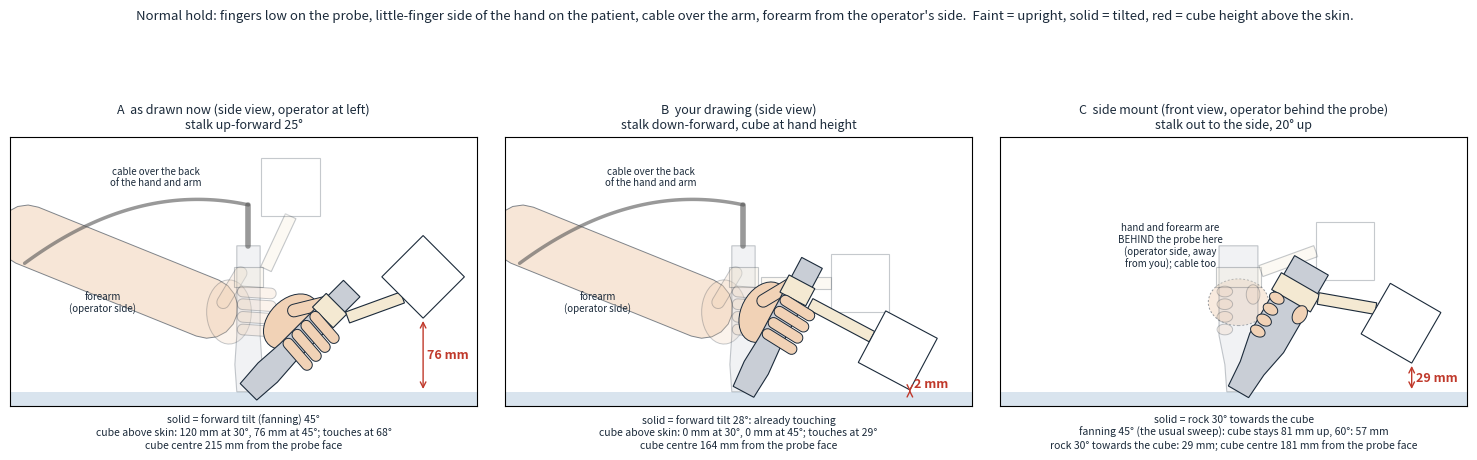

This chart was generated by the following Python code:
import numpy as np, matplotlib
matplotlib.use("Agg")
import matplotlib.pyplot as plt
from matplotlib.patches import Polygon, Rectangle, Ellipse, FancyBboxPatch
INK, GREY, PRINT, SKIN, ACC, FLESH = "#1b2a3a", "#8a94a0", "#f4e9d2", "#d9e4ee", "#c0392b", "#f1d2b6"
HT, HW, CLIP0, CLIP1, SW = 24, 40, 108, 128, 12
def R(th):
    t = np.radians(th); return np.array([[np.cos(t), np.sin(t)], [-np.sin(t), np.cos(t)]])
def rot(pts, th): return np.asarray(pts) @ R(th).T
def body(w):  return np.array([(-12,0),(12,0),(14,28),(w/2,58),(w/2,150),(-w/2,150),(-w/2,58),(-14,28)])
def clip(w):  return np.array([(-w/2-3,CLIP0),(w/2+3,CLIP0),(w/2+3,CLIP1),(-w/2-3,CLIP1)])
def stalk(P0, P1):
    d = (P1-P0)/np.linalg.norm(P1-P0); n = np.array([d[1],-d[0]])*SW/2
    return np.array([P0+n, P0-n, P1-n, P1+n])
def cube(c):  return np.array([(c[0]-30,c[1]-30),(c[0]+30,c[1]-30),(c[0]+30,c[1]+30),(c[0]-30,c[1]+30)])
def ell(c, w, h, n=40):
    a = np.linspace(0, 2*np.pi, n); return np.c_[c[0] + w/2*np.cos(a), c[1] + h/2*np.sin(a)]
def bar(p, q, wd, n=10):  # rounded bar from p to q
    p, q = np.asarray(p, float), np.asarray(q, float); d = (q-p)/np.linalg.norm(q-p); nn = np.array([d[1],-d[0]])*wd/2
    a = np.linspace(0, np.pi, n)
    cap_q = [q + nn*np.cos(t) + d*(wd/2)*np.sin(t) for t in a]
    cap_p = [p - nn*np.cos(t) - d*(wd/2)*np.sin(t) for t in a]
    return np.array(cap_q + cap_p)
def lowest(poly, th): return rot(poly, th)[:,1].min()
def hits_at(poly):
    for th in np.arange(0, 90, 0.5):
        if lowest(poly, th) <= 0: return th
    return 90

def draw_pose(ax, w, polys, th, alpha, side=True):
    """probe + mount + hand at tilt th; the hand is drawn behind the handle (palm) and in front (fingers)."""
    if side:
        palm = ell((-20, 82), 46, 66)
        thumb = bar((-26, 92), (-8, 122), 13)
        fingers = [bar((-6, y), (23, y - 2), 11) for y in (64, 77, 90, 103)]
        for poly in (palm, thumb):
            ax.add_patch(Polygon(rot(poly, th), closed=True, fc=FLESH, ec=INK, lw=0.7, alpha=alpha))
    for poly, fc in polys:
        ax.add_patch(Polygon(rot(poly, th), closed=True, fc=fc, ec=INK, lw=0.8, alpha=alpha))
    if side:
        for f in fingers:
            ax.add_patch(Polygon(rot(f, th), closed=True, fc=FLESH, ec=INK, lw=0.7, alpha=alpha))
    else:
        # front view: fingertips curl round the left side of the handle, thumb tip on the right
        for y in (64, 77, 90, 103):
            ax.add_patch(Polygon(rot(ell((-w/2 + 6, y), 16, 11), th), closed=True, fc=FLESH, ec=INK, lw=0.7, alpha=alpha))
        ax.add_patch(Polygon(rot(ell((w/2 - 5, 100), 14, 20), th), closed=True, fc=FLESH, ec=INK, lw=0.7, alpha=alpha))

def forearm_side(ax):
    # static forearm coming in from the operator's side (left), elbow higher than the hand; cable lies on it
    axis_dir = np.array([-np.cos(np.radians(22)), np.sin(np.radians(22))])
    p = np.array([-42, 86]); q = p + axis_dir*200
    ax.add_patch(Polygon(bar(p, q, 62), closed=True, fc=FLESH, ec=INK, lw=0.7, alpha=0.55))
    ax.text(-150, 92, "forearm\n(operator side)", fontsize=7, color=INK, ha="center", va="center")
    t = np.linspace(0, 1, 60)
    ax.plot([0, 0], [150, 192], color="#555", lw=4, solid_capstyle="round", alpha=0.6)
    ax.plot(-230*t, 192 + 50*t - 110*t**2, color="#555", lw=2.5, solid_capstyle="round", alpha=0.6)
    ax.text(-95, 212, "cable over the back\nof the hand and arm", fontsize=7, color=INK, ha="center")

designs = [
  ("A  as drawn now (side view, operator at left)\nstalk up-forward 25°", HT, True, 45, "forward tilt (fanning) 45°"),
  ("B  your drawing (side view)\nstalk down-forward, cube at hand height", HT, True, 28, "forward tilt 28°: already touching"),
  ("C  side mount (front view, operator behind the probe)\nstalk out to the side, 20° up", HW, False, 30, "rock 30° towards the cube"),
]
fig, axes = plt.subplots(1, 3, figsize=(15, 5.4))
for ax, (name, w, side, tilt, cap) in zip(axes, designs):
    ax.set_aspect("equal"); ax.set_ylim(-15, 262); ax.set_xticks([]); ax.set_yticks([])
    ax.set_xlim(-245, 235)
    ax.add_patch(Rectangle((-250,-15), 500, 15, fc=SKIN, ec="none"))
    if name.startswith("A"):
        P0 = np.array([HT/2+6, CLIP1-2]); d = np.array([np.sin(np.radians(25)), np.cos(np.radians(25))]); P1 = P0 + 60*d; cc = P1 + [0,30]
    elif name.startswith("B"):
        P0 = np.array([HT/2+6, CLIP0+4]); P1 = np.array([90, 112]); cc = np.array([120, 112])
    else:
        P0 = np.array([HW/2+3, CLIP1-4]); d = np.array([np.cos(np.radians(20)), np.sin(np.radians(20))]); P1 = P0 + 60*d; cc = np.array([P1[0]+30, P1[1]])
    polys = [(body(w),"#c9ced6"),(clip(w),PRINT),(stalk(P0,P1),PRINT),(cube(cc),"white")]
    if side:
        forearm_side(ax)
    else:
        ax.add_patch(Ellipse((0, 92), 62, 48, fc=FLESH, ec=INK, lw=0.7, ls=(0,(2,2)), alpha=0.45))
        ax.text(-70, 150, "hand and forearm are\nBEHIND the probe here\n(operator side, away\nfrom you); cable too", fontsize=7, color=INK, ha="center", va="center")
    draw_pose(ax, w, polys, 0, 0.25, side)
    draw_pose(ax, w, polys, tilt, 1.0, side)
    cb = cube(cc); pt = rot(cb, tilt)[rot(cb, tilt)[:,1].argmin()]; cl = max(lowest(cb, tilt), 0)
    ax.annotate("", xy=(pt[0], 0), xytext=(pt[0], pt[1]), arrowprops=dict(arrowstyle="<->", color=ACC, lw=1))
    ax.text(pt[0]+4, max(pt[1]/2, 8), f"{cl:.0f} mm", color=ACC, fontsize=9, va="center", fontweight="bold")
    ax.set_title(name, fontsize=9, color=INK)
    lever = np.hypot(cc[0], cc[1])
    if side:
        txt = (f"solid = {cap}\ncube above skin: {max(lowest(cb,30),0):.0f} mm at 30°, {max(lowest(cb,45),0):.0f} mm at 45°; touches at {hits_at(cb):.0f}°\n"
               f"cube centre {lever:.0f} mm from the probe face")
    else:
        z0 = cb[:,1].min()
        txt = (f"solid = {cap}\nfanning 45° (the usual sweep): cube stays {z0*np.cos(np.radians(45)):.0f} mm up, 60°: {z0*0.5:.0f} mm\n"
               f"rock 30° towards the cube: {cl:.0f} mm; cube centre {lever:.0f} mm from the probe face")
    ax.text(0.5, -0.03, txt, transform=ax.transAxes, ha="center", va="top", fontsize=7.5, color=INK)
fig.suptitle("Normal hold: fingers low on the probe, little-finger side of the hand on the patient, cable over the arm, forearm from the operator's side.  "
             "Faint = upright, solid = tilted, red = cube height above the skin.", fontsize=9.5, color=INK)
fig.tight_layout(rect=(0,0.11,1,0.93))
fig.savefig(r"C:\ultrasound_Proj\docs\figures\print_sketch\mount_options.png", dpi=170); print("ok")
